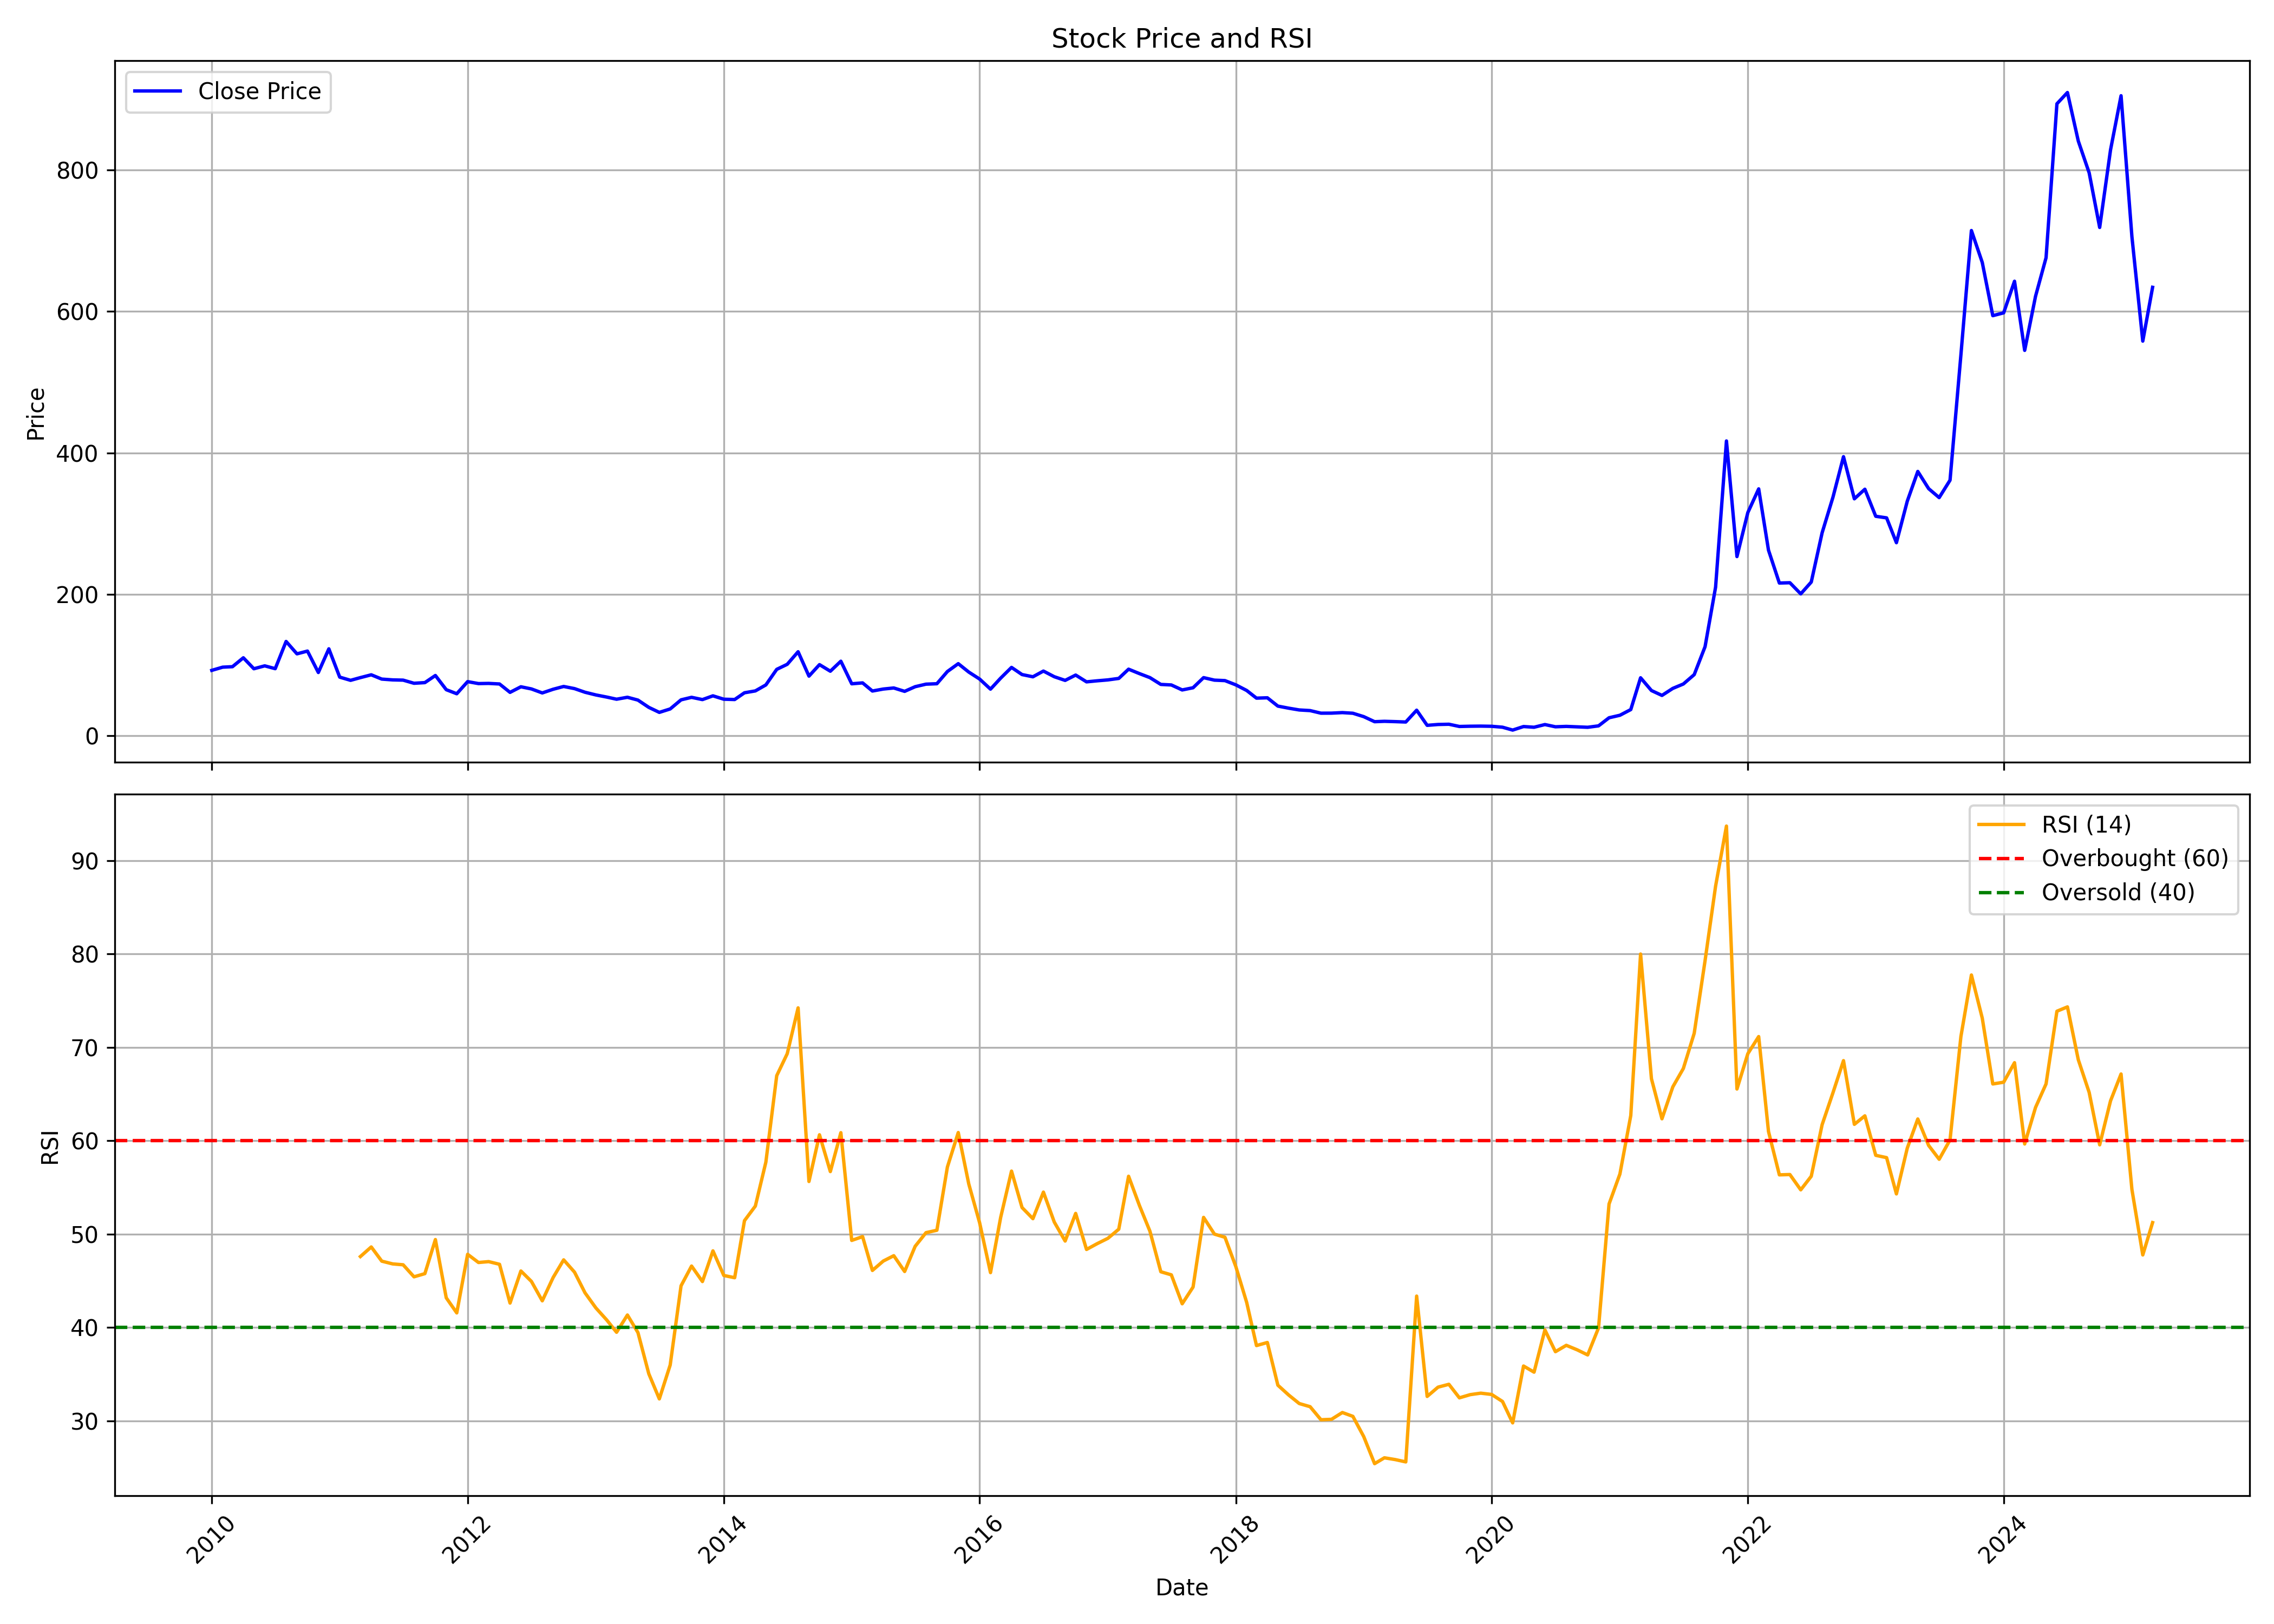

The data file committed next to this chart (first rows):
, date, symbol, open, high, low, close, volume, rsi
0, 2010-01-01, JINDALPHOT, 85.54, 102.5, 85.47, 92.5, 977422, 
1, 2010-02-01, JINDALPHOT, 91.79, 116.9, 75.46, 96.99, 10753004, 
2, 2010-03-01, JINDALPHOT, 96.99, 104.5, 91.79, 97.68, 858626, 
3, 2010-04-01, JINDALPHOT, 96.68, 123.2, 96.68, 110.3, 4333702, 
4, 2010-05-01, JINDALPHOT, 110.8, 118.6, 91.23, 94.77, 2207710, 
5, 2010-06-01, JINDALPHOT, 95.16, 111, 81.42, 98.87, 1703633, 
6, 2010-07-01, JINDALPHOT, 98.14, 103.8, 94.31, 94.87, 995779, 
7, 2010-08-01, JINDALPHOT, 94.01, 149.8, 94.01, 133.4, 38033117, 
8, 2010-09-01, JINDALPHOT, 135, 143.5, 113.1, 115.8, 16872381, 
9, 2010-10-01, JINDALPHOT, 118.1, 130, 111.9, 119.8, 7196237, 
10, 2010-11-01, JINDALPHOT, 118.7, 132.4, 81.25, 89.47, 2267412, 
11, 2010-12-01, JINDALPHOT, 89.67, 131.5, 75.34, 122.9, 39230048, 
12, 2011-01-01, JINDALPHOT, 123.1, 125.7, 81.84, 82.92, 11924034, 
13, 2011-02-01, JINDALPHOT, 84.18, 90.41, 66.53, 78.39, 6353518, 
14, 2011-03-01, JINDALPHOT, 78.79, 94.23, 72.9, 82.23, 13552825, 47.6
15, 2011-04-01, JINDALPHOT, 82.73, 94.74, 82.73, 86.2, 6000580, 48.62
16, 2011-05-01, JINDALPHOT, 86.22, 87.01, 78.05, 80.14, 3279095, 47.1
17, 2011-06-01, JINDALPHOT, 80.46, 93.56, 73.42, 79.01, 18580220, 46.81
18, 2011-07-01, JINDALPHOT, 79.82, 87.82, 78.2, 78.66, 7664061, 46.71
19, 2011-08-01, JINDALPHOT, 78.91, 84.4, 68.91, 74.23, 5994543, 45.43
20, 2011-09-01, JINDALPHOT, 74.23, 80.76, 72.46, 75.17, 2604761, 45.77
21, 2011-10-01, JINDALPHOT, 73.94, 86.86, 73.94, 85.24, 1743845, 49.41
22, 2011-11-01, JINDALPHOT, 84.79, 87.23, 60.45, 65.16, 994409, 43.18
23, 2011-12-01, JINDALPHOT, 65.16, 70.32, 55.24, 59.43, 720007, 41.56
24, 2012-01-01, JINDALPHOT, 59.35, 80.65, 57.46, 76.56, 3153762, 47.84
25, 2012-02-01, JINDALPHOT, 75.41, 83.29, 71.12, 73.79, 2306868, 46.96
26, 2012-03-01, JINDALPHOT, 73.89, 88, 69.83, 74.04, 1096384, 47.05
27, 2012-04-01, JINDALPHOT, 73.32, 83.79, 71.87, 73.24, 513634, 46.77
28, 2012-05-01, JINDALPHOT, 72.87, 76.76, 60.05, 61.37, 424771, 42.61
29, 2012-06-01, JINDALPHOT, 62.27, 78.05, 62.27, 69.28, 2926085, 46.05
30, 2012-07-01, JINDALPHOT, 70.22, 74.99, 65.66, 66.23, 1059353, 44.93
31, 2012-08-01, JINDALPHOT, 66.58, 71.82, 60.15, 60.57, 792016, 42.86
32, 2012-09-01, JINDALPHOT, 61.94, 69.03, 61.22, 65.76, 1041223, 45.35
33, 2012-10-01, JINDALPHOT, 67.31, 77.97, 66.85, 69.71, 2771648, 47.24
34, 2012-11-01, JINDALPHOT, 69.74, 72.07, 63.56, 66.67, 519948, 45.93
35, 2012-12-01, JINDALPHOT, 66.34, 68.78, 60.77, 61.53, 526924, 43.71
36, 2013-01-01, JINDALPHOT, 61.33, 65.03, 51.91, 57.74, 728237, 42.09
37, 2013-02-01, JINDALPHOT, 58.24, 64.93, 49.78, 54.72, 3886457, 40.8
38, 2013-03-01, JINDALPHOT, 53.68, 64.24, 48.92, 51.68, 2883268, 39.49
39, 2013-04-01, JINDALPHOT, 51.68, 60.8, 51.68, 54.44, 1044853, 41.34
40, 2013-05-01, JINDALPHOT, 54.44, 60.17, 50.24, 50.44, 680484, 39.46
41, 2013-06-01, JINDALPHOT, 50.19, 50.97, 37.02, 40.16, 1209628, 35.04
42, 2013-07-01, JINDALPHOT, 40.97, 42.54, 31.75, 33.07, 265775, 32.36
43, 2013-08-01, JINDALPHOT, 33.68, 39.73, 32.87, 37.93, 217451, 35.98
44, 2013-09-01, JINDALPHOT, 38.14, 52.39, 36.67, 50.8, 798506, 44.46
45, 2013-10-01, JINDALPHOT, 49.66, 59.58, 48.92, 54.37, 483404, 46.58
46, 2013-11-01, JINDALPHOT, 55.18, 58.24, 49.68, 51.15, 234926, 44.92
47, 2013-12-01, JINDALPHOT, 50.85, 75.46, 50.85, 56.47, 5488159, 48.2
48, 2014-01-01, JINDALPHOT, 55.73, 57.94, 49.13, 51.68, 117757, 45.57
49, 2014-02-01, JINDALPHOT, 54.16, 54.16, 49.63, 51.25, 39756, 45.33
50, 2014-03-01, JINDALPHOT, 53.56, 62.8, 48.11, 60.8, 213079, 51.44
51, 2014-04-01, JINDALPHOT, 62.29, 76.98, 58.85, 63.43, 406484, 53
52, 2014-05-01, JINDALPHOT, 63.43, 73.94, 57.23, 71.89, 106073, 57.7
53, 2014-06-01, JINDALPHOT, 72.47, 96.23, 69.43, 93.9, 290369, 66.96
54, 2014-07-01, JINDALPHOT, 96.23, 103.3, 85.64, 101.1, 142012, 69.31
55, 2014-08-01, JINDALPHOT, 101, 131.1, 100.3, 118.8, 342106, 74.22
56, 2014-09-01, JINDALPHOT, 124.5, 124.5, 76.6, 84.35, 255352, 55.63
57, 2014-10-01, JINDALPHOT, 83.51, 109.3, 81.56, 100.6, 101707, 60.63
58, 2014-11-01, JINDALPHOT, 101.3, 107.9, 89.64, 91.29, 132417, 56.69
59, 2014-12-01, JINDALPHOT, 88.63, 128, 79.84, 105.4, 5114235, 60.86
... 123 more rows
